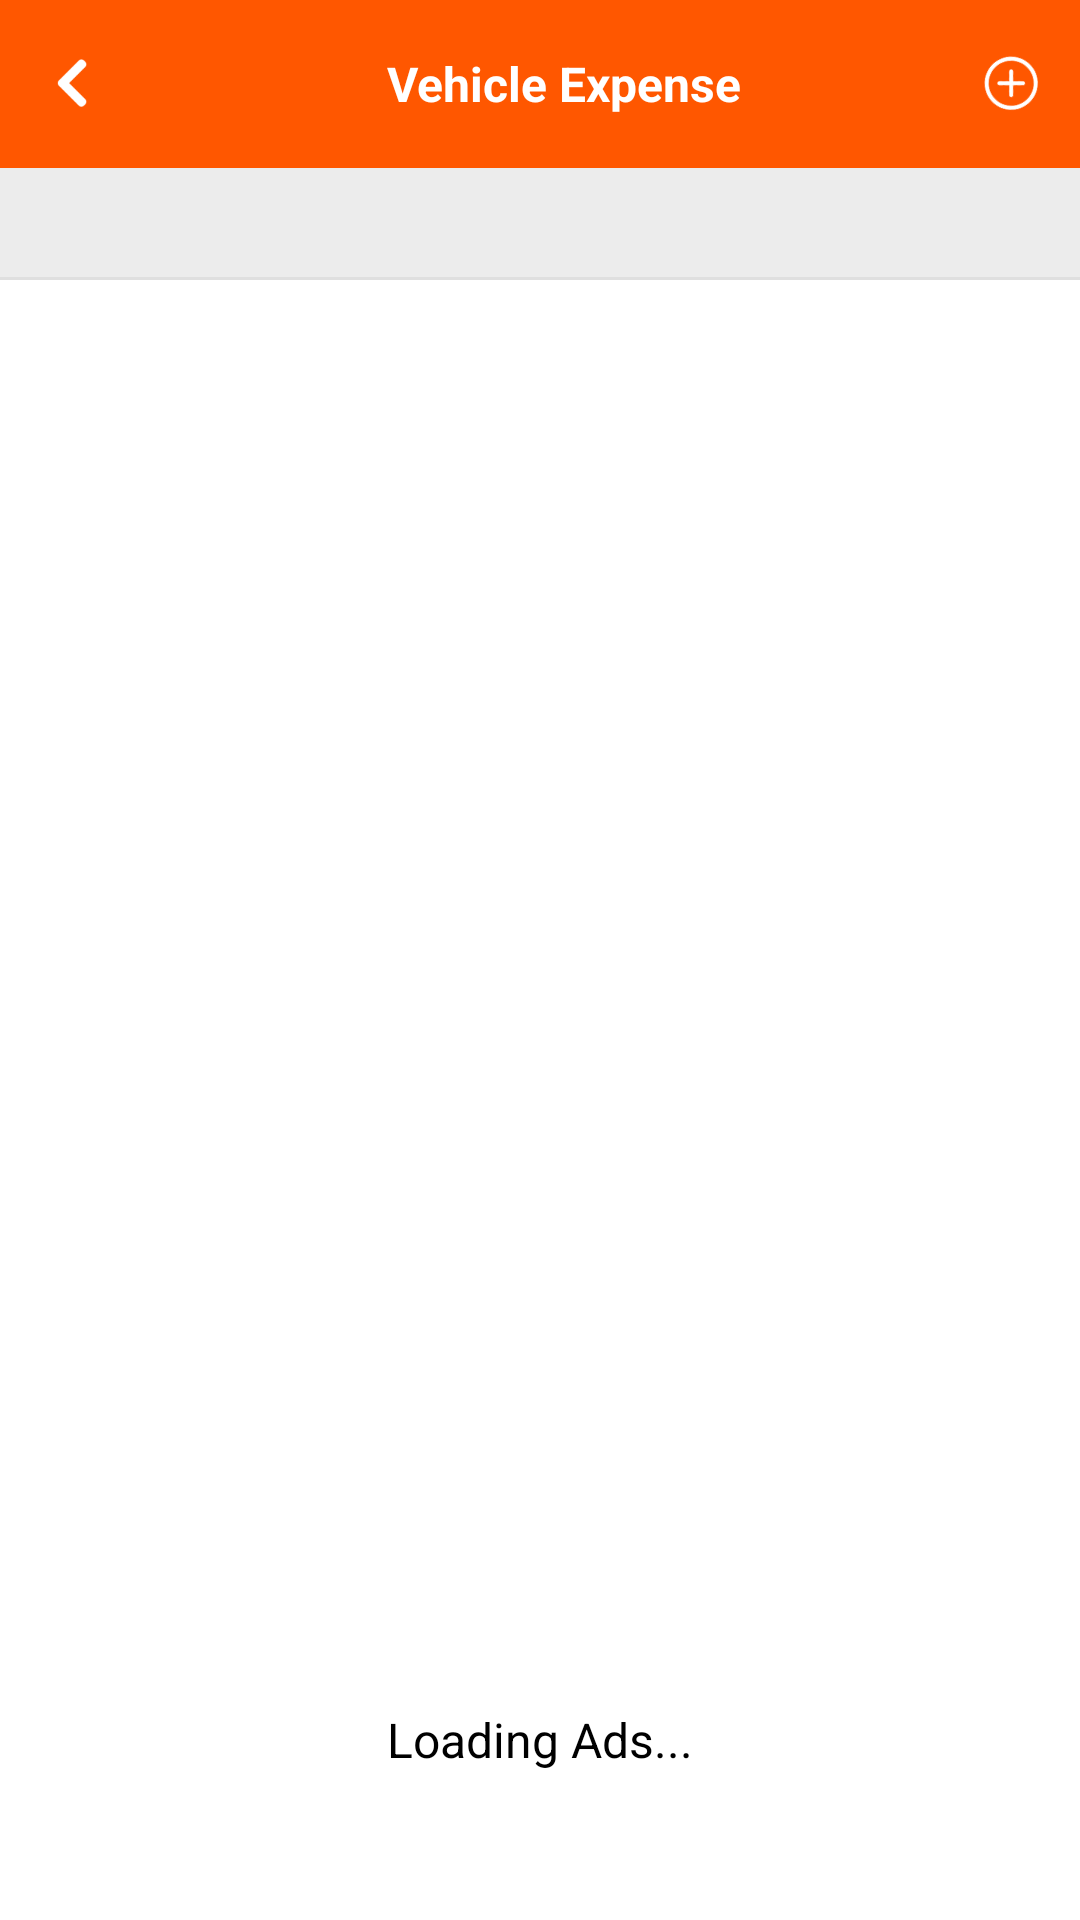

Produce the Android XML layout that renders to this screen, including the resource entries it uses.
<!-- AndroidManifest.xml: activity theme Theme.AppCompat.Light.NoActionBar.FullScreen -->
<!-- res/layout/activity_vehicle_expense.xml -->
<?xml version="1.0" encoding="utf-8"?>
<RelativeLayout xmlns:android="http://schemas.android.com/apk/res/android"
    xmlns:app="http://schemas.android.com/apk/res-auto"
    android:id="@+id/mainLayout"
    android:layout_width="match_parent"
    android:layout_height="match_parent"
    android:background="@color/appBackground">

    <LinearLayout
        android:layout_width="match_parent"
        android:layout_height="wrap_content"
        android:layout_above="@+id/fl_adplaceholder"
        android:layout_alignParentTop="true"
        android:orientation="vertical">

        <androidx.appcompat.widget.Toolbar
            android:id="@+id/toolbar"
            android:layout_width="match_parent"
            android:layout_height="wrap_content"
            android:background="@color/colorPrimary"
            android:theme="@style/MyAction">

            <RelativeLayout
                android:layout_width="match_parent"
                android:layout_height="match_parent"
                android:gravity="center_vertical">

                <ImageView
                    android:id="@+id/iv_back"
                    android:layout_width="wrap_content"
                    android:layout_height="wrap_content"
                    android:layout_alignParentLeft="true"
                    android:layout_centerVertical="true"
                    android:layout_marginRight="@dimen/_10sdp"
                    android:scaleType="centerCrop"
                    android:src="@drawable/ic_back" />

                <TextView
                    android:layout_width="wrap_content"
                    android:layout_height="wrap_content"
                    android:layout_centerHorizontal="true"
                    android:layout_centerVertical="true"
                    android:text="Vehicle Expense"
                    android:textColor="@color/white"
                    android:textSize="@dimen/_16sdp"
                    android:textStyle="bold" />

                <ImageView
                    android:id="@+id/addexpense"
                    android:layout_width="wrap_content"
                    android:layout_height="wrap_content"
                    android:layout_alignParentRight="true"
                    android:layout_centerVertical="true"
                    android:layout_marginRight="@dimen/_10sdp"
                    android:scaleType="centerCrop"
                    android:src="@drawable/ic_add" />
            </RelativeLayout>
        </androidx.appcompat.widget.Toolbar>

        <RelativeLayout
            android:layout_width="match_parent"
            android:layout_height="wrap_content">

            <TextView
                android:id="@+id/tvTotal"
                android:layout_width="match_parent"
                android:layout_height="wrap_content"
                android:layout_margin="@dimen/_8sdp"
                android:gravity="left"
                android:textColor="@color/black"
                android:textSize="@dimen/_15sdp"
                android:textStyle="bold" />

            <View
                android:id="@+id/view"
                android:layout_width="match_parent"
                android:layout_height="@dimen/_1sdp"
                android:layout_below="@+id/tvTotal"
                android:background="#ffdfdfdf" />

            <ExpandableListView
                android:id="@+id/ivExp"
                android:layout_width="match_parent"
                android:layout_height="match_parent"
                android:layout_below="@+id/view"
                android:background="@color/white" />

            <LinearLayout
                android:id="@+id/emptyLayout"
                android:layout_width="match_parent"
                android:layout_height="match_parent"
                android:gravity="center"
                android:orientation="vertical"
                android:visibility="gone">

                <ImageView
                    android:layout_width="wrap_content"
                    android:layout_height="wrap_content"
                    android:src="@drawable/vehicle_expence_manager_screen_icon" />

                <TextView
                    android:layout_width="match_parent"
                    android:layout_height="wrap_content"
                    android:layout_marginTop="@dimen/_10sdp"
                    android:gravity="center"
                    android:text="No Expense"
                    android:textSize="@dimen/_25sdp" />

                <TextView
                    android:layout_width="match_parent"
                    android:layout_height="wrap_content"
                    android:layout_marginTop="@dimen/_10sdp"
                    android:gravity="center"
                    android:text="Click plus button to add new expense"
                    android:textSize="@dimen/_15sdp" />
            </LinearLayout>
        </RelativeLayout>
    </LinearLayout>

    <FrameLayout
        android:id="@+id/fl_adplaceholder"
        android:layout_width="match_parent"
        android:layout_alignParentBottom="true"
        android:background="@color/ad_color"
        android:layout_height="120dp">

        <TextView
            android:id="@+id/tvLoadAds"
            android:layout_width="wrap_content"
            android:layout_height="wrap_content"
            android:layout_gravity="center"
            android:gravity="center"
            android:text="Loading Ads..."
            android:textColor="@color/black"
            android:textSize="16sp" />
    </FrameLayout>
</RelativeLayout>
<!-- resources referenced by this layout -->
<resources>
  <color name="ad_color">#FFFFFF</color>
  <color name="appBackground">#ececec</color>
  <color name="black">#000</color>
  <color name="colorPrimary">#ff5700</color>
  <color name="white">#fff</color>
  <dimen name="_10sdp">10dp</dimen>
  <dimen name="_15sdp">15dp</dimen>
  <dimen name="_16sdp">16dp</dimen>
  <dimen name="_1sdp">1dp</dimen>
  <dimen name="_25sdp">25dp</dimen>
  <dimen name="_8sdp">8dp</dimen>
  <!-- drawable ic_add: png bitmap (drawable-xxhdpi, 2986 bytes) -->
  <!-- drawable ic_back: png bitmap (drawable-xxhdpi, 815 bytes) -->
  <!-- drawable vehicle_expence_manager_screen_icon: png bitmap (drawable, 3888 bytes) -->
  <style name="MyAction">
          <item name="android:textColorPrimary">@android:color/white</item>
          <item name="android:textColorPrimaryDisableOnly">@color/white</item>
          <item name="android:textColorSecondary">@android:color/white</item>
      </style>
  <style name="Theme.AppCompat.Light.NoActionBar.FullScreen" parent="@style/Theme.AppCompat.Light.NoActionBar">
          <item name="android:windowNoTitle">true</item>
          <item name="android:windowActionBar">false</item>
          <item name="android:windowFullscreen">true</item>
          <item name="android:windowContentOverlay">@null</item>
          <item name="android:windowAnimationStyle">@null</item>
          <item name="colorPrimary">@color/colorPrimary</item>
          <item name="colorPrimaryDark">@color/colorPrimaryDark</item>
          <item name="colorAccent">@color/colorAccent</item>
      </style>
  <color name="colorPrimaryDark">#C54707</color>
  <color name="colorAccent">#ff5700</color>
</resources>
